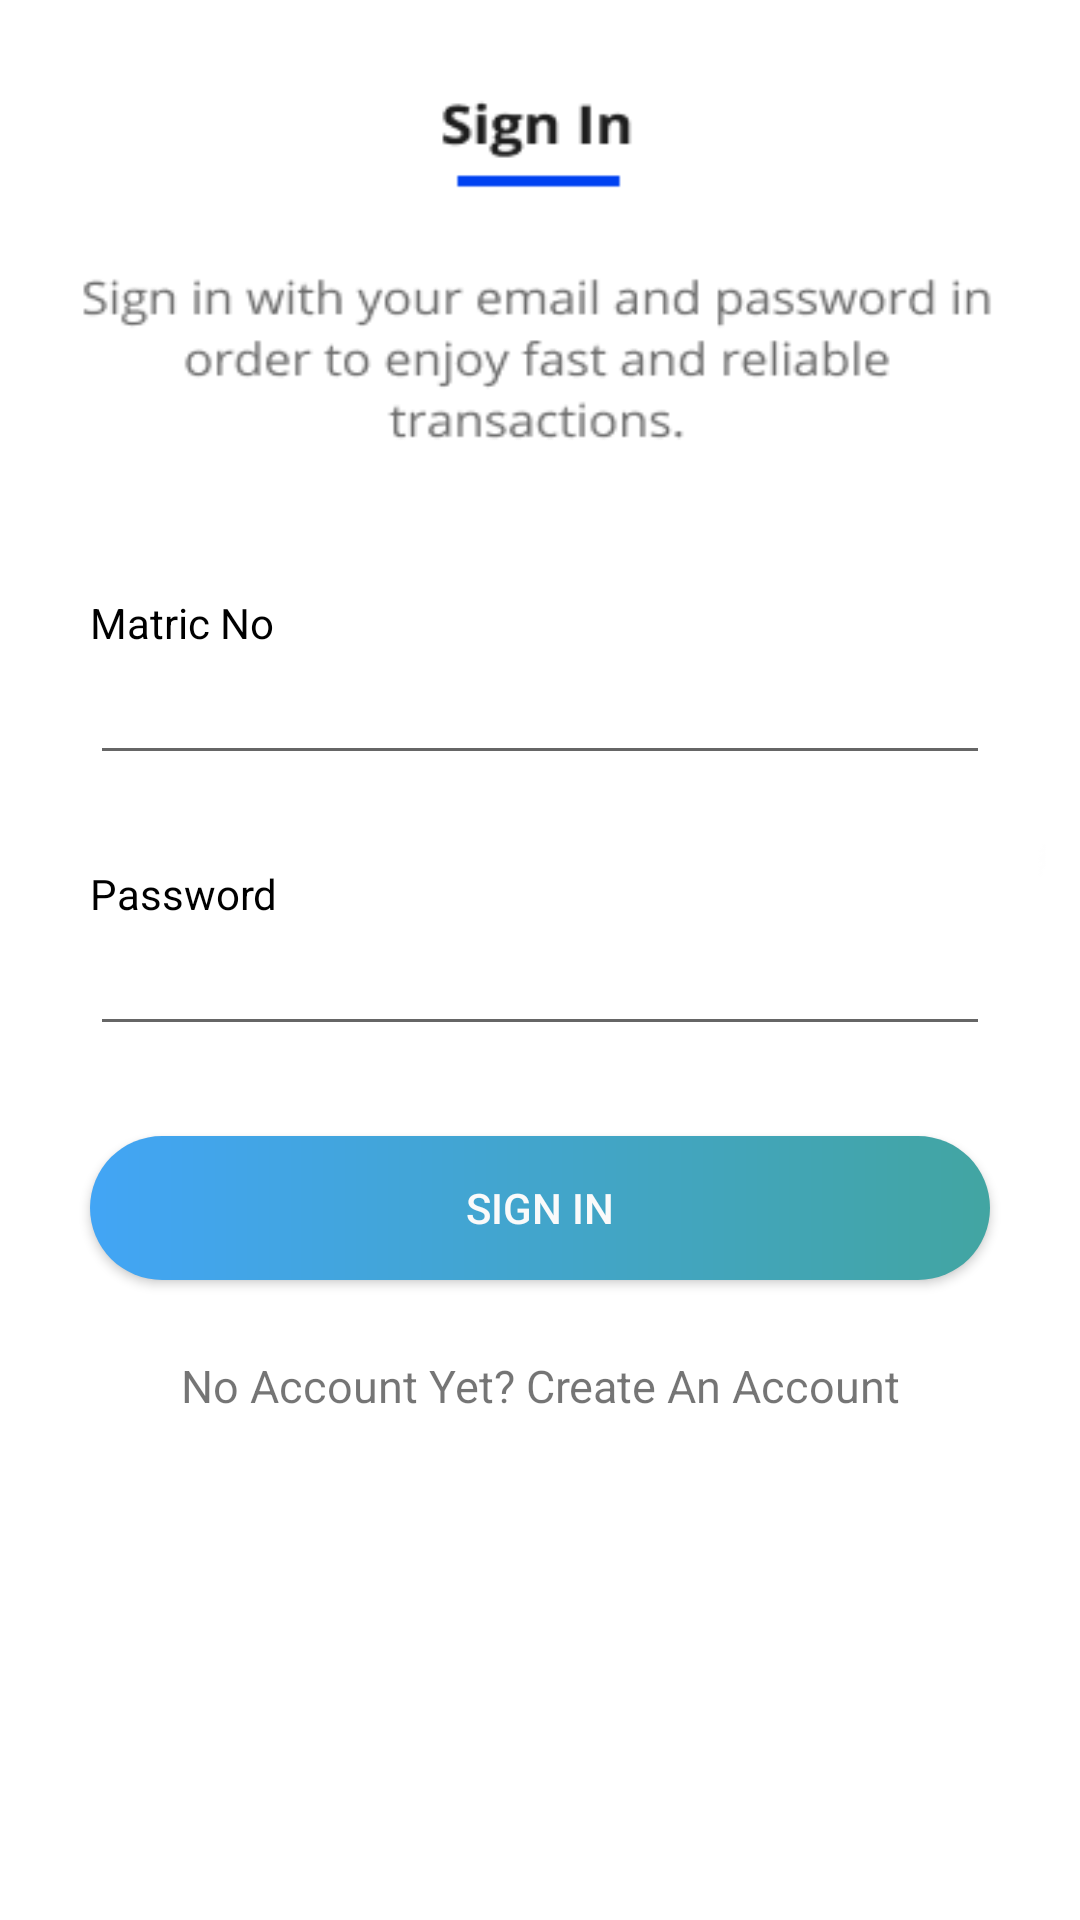

Layout XML and referenced resources for this Android screen:
<!-- AndroidManifest.xml: application theme Theme.BetaPay -->
<!-- res/layout/activity_login_page.xml -->
<?xml version="1.0" encoding="utf-8"?>
<LinearLayout xmlns:android="http://schemas.android.com/apk/res/android"
    xmlns:app="http://schemas.android.com/apk/res-auto"
    xmlns:tools="http://schemas.android.com/tools"
    android:layout_width="match_parent"
    android:layout_height="match_parent"
    android:orientation="vertical"
    android:background="@drawable/signin"
    tools:context=".login_page">

    <TextView
        android:layout_width="match_parent"
        android:layout_height="198dp"
        android:text=""
        android:textAlignment="center"
        android:textColor="#000"
        android:paddingVertical="71dp"
        android:textSize="23dp"
        android:fontFamily="sans-serif-condensed-medium"
        />

    <TextView
        android:layout_width="match_parent"
        android:layout_height="wrap_content"
        android:text="Matric No"
        android:layout_marginHorizontal="30dp"
        android:textColor="@color/black"
        />
    <EditText
        android:layout_width="match_parent"
        android:layout_height="wrap_content"
        android:layout_marginHorizontal="30dp"
        android:layout_marginBottom="30dp"
        />

    <TextView
        android:layout_width="match_parent"
        android:layout_height="wrap_content"
        android:text="Password"
        android:layout_marginHorizontal="30dp"
        android:textColor="@color/black"
        />
    <EditText
        android:layout_width="match_parent"
        android:layout_height="wrap_content"
        android:layout_marginHorizontal="30dp"
        android:inputType="textPassword"
        android:layout_marginBottom="30dp"
        />

    <Button
        android:id="@+id/Button02"
        android:layout_width="match_parent"
        android:layout_height="wrap_content"
        android:text="Sign In"
        android:layout_marginHorizontal="30dp"
        android:layout_marginBottom="25dp"
        android:background="@drawable/button_bg"
        android:textColor="#fafafa"

        />

    <TextView
        android:layout_width="match_parent"
        android:layout_height="wrap_content"
        android:text="No Account Yet? Create An Account"
        android:textSize="15dp"
        android:textAlignment="center"
        />


</LinearLayout>
<!-- resources referenced by this layout -->
<resources>
  <!-- drawable button_bg (drawable) -->
  <?xml version="1.0" encoding="utf-8"?>
  <shape xmlns:android="http://schemas.android.com/apk/res/android">
      <gradient
          android:startColor="#42a5f5"
          android:endColor="#42a5a2">
      </gradient>
  
      <corners
          android:radius="30dp">
      </corners>
  </shape>
  <!-- drawable signin: png bitmap (drawable, 16231 bytes) -->
  <style name="Theme.BetaPay" parent="Theme.MaterialComponents.DayNight.NoActionBar">
          
          <item name="colorPrimary">@color/purple_500</item>
          <item name="colorPrimaryVariant">@color/purple_700</item>
          <item name="colorOnPrimary">@color/white</item>
          
          <item name="colorSecondary">@color/teal_200</item>
          <item name="colorSecondaryVariant">@color/teal_700</item>
          <item name="colorOnSecondary">@color/black</item>
          
          <item name="android:statusBarColor" tools:targetApi="l">?attr/colorPrimaryVariant</item>
          
      </style>
  <!-- not gathered from this repository: default colours our renderer supplied (Android Studio template values) -->
  <color name="purple_500">#FF6200EE</color>
  <color name="purple_700">#FF3700B3</color>
  <color name="teal_200">#FF03DAC5</color>
  <color name="teal_700">#FF018786</color>
  <color name="black">#FF000000</color>
  <color name="white">#FFFFFFFF</color>
</resources>
